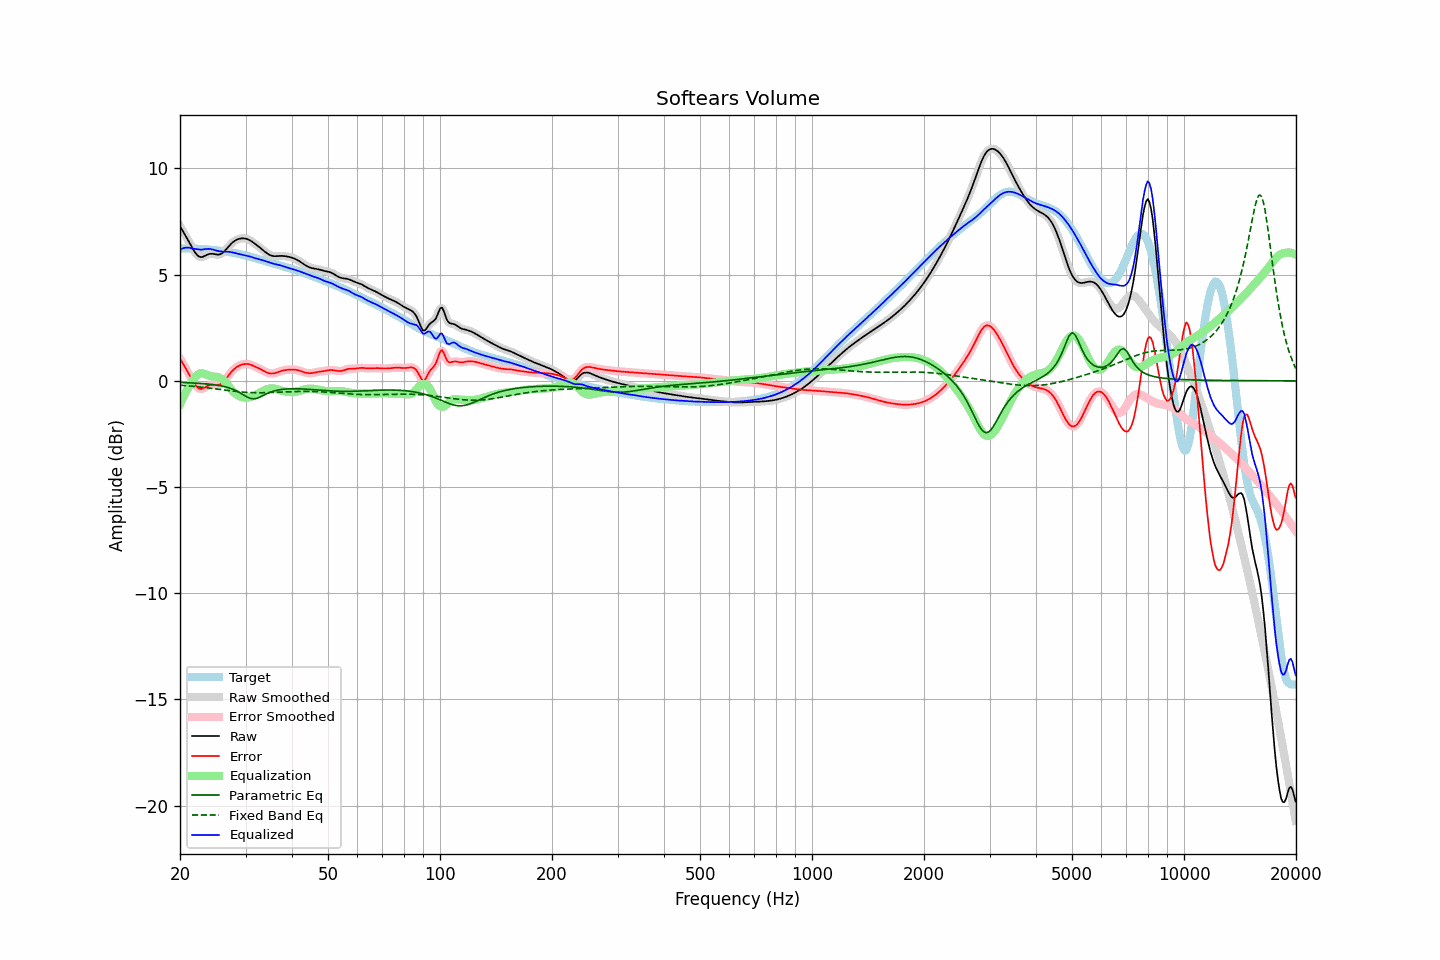

Data behind this chart, as committed beside it:
frequency, raw, error, smoothed, error_smoothed, equalization, parametric_eq, fixed_band_eq, equalized_raw, equalized_smoothed, target
20.00, 7.29, 1.06, 7.29, 1.06, -1.11, -0.08, -0.20, 6.17, 6.17, 6.23
20.20, 7.15, 0.92, 7.16, 0.92, -0.94, -0.08, -0.21, 6.21, 6.21, 6.23
20.40, 7.02, 0.79, 7.02, 0.79, -0.78, -0.08, -0.22, 6.24, 6.24, 6.23
20.61, 6.89, 0.66, 6.89, 0.66, -0.63, -0.08, -0.22, 6.26, 6.26, 6.23
20.81, 6.76, 0.53, 6.76, 0.53, -0.48, -0.09, -0.23, 6.27, 6.27, 6.23
21.02, 6.62, 0.39, 6.62, 0.39, -0.35, -0.09, -0.23, 6.27, 6.27, 6.23
21.23, 6.49, 0.26, 6.48, 0.26, -0.22, -0.09, -0.24, 6.26, 6.26, 6.23
21.44, 6.35, 0.12, 6.35, 0.12, -0.11, -0.10, -0.25, 6.24, 6.24, 6.23
21.66, 6.21, -0.01, 6.21, -0.01, 0.02, -0.10, -0.26, 6.23, 6.23, 6.22
21.87, 6.08, -0.14, 6.09, -0.13, 0.13, -0.11, -0.26, 6.21, 6.22, 6.22
22.09, 5.98, -0.24, 5.98, -0.24, 0.22, -0.11, -0.27, 6.20, 6.20, 6.22
22.31, 5.90, -0.32, 5.90, -0.32, 0.29, -0.11, -0.28, 6.19, 6.19, 6.22
22.54, 5.85, -0.37, 5.85, -0.36, 0.33, -0.12, -0.29, 6.18, 6.18, 6.21
22.76, 5.82, -0.38, 5.83, -0.38, 0.35, -0.12, -0.30, 6.18, 6.18, 6.21
22.99, 5.83, -0.37, 5.84, -0.37, 0.35, -0.13, -0.30, 6.18, 6.19, 6.20
23.22, 5.87, -0.33, 5.86, -0.33, 0.33, -0.14, -0.31, 6.20, 6.20, 6.20
23.45, 5.90, -0.29, 5.90, -0.29, 0.30, -0.14, -0.32, 6.21, 6.21, 6.19
23.69, 5.94, -0.25, 5.94, -0.25, 0.27, -0.15, -0.33, 6.21, 6.21, 6.19
23.92, 5.97, -0.21, 5.97, -0.21, 0.24, -0.16, -0.34, 6.21, 6.21, 6.18
24.16, 5.98, -0.19, 5.98, -0.19, 0.22, -0.16, -0.35, 6.20, 6.20, 6.17
24.40, 5.98, -0.18, 5.98, -0.18, 0.21, -0.17, -0.36, 6.19, 6.19, 6.17
24.65, 5.97, -0.19, 5.97, -0.19, 0.20, -0.18, -0.37, 6.17, 6.17, 6.16
24.89, 5.95, -0.20, 5.95, -0.20, 0.19, -0.19, -0.38, 6.15, 6.15, 6.15
25.14, 5.94, -0.20, 5.94, -0.20, 0.19, -0.20, -0.39, 6.13, 6.13, 6.14
25.39, 5.94, -0.19, 5.94, -0.19, 0.17, -0.22, -0.40, 6.11, 6.11, 6.13
25.65, 5.96, -0.16, 5.96, -0.16, 0.14, -0.23, -0.41, 6.10, 6.10, 6.12
25.91, 6.00, -0.11, 6.00, -0.11, 0.09, -0.24, -0.42, 6.09, 6.09, 6.11
26.16, 6.06, -0.05, 6.06, -0.04, 0.03, -0.26, -0.43, 6.08, 6.09, 6.10
26.43, 6.13, 0.04, 6.13, 0.04, -0.05, -0.28, -0.44, 6.08, 6.08, 6.09
26.69, 6.22, 0.14, 6.22, 0.14, -0.14, -0.30, -0.45, 6.08, 6.08, 6.08
26.96, 6.31, 0.24, 6.31, 0.24, -0.23, -0.32, -0.46, 6.08, 6.08, 6.07
27.23, 6.39, 0.33, 6.39, 0.33, -0.32, -0.35, -0.47, 6.07, 6.07, 6.06
27.50, 6.47, 0.42, 6.47, 0.42, -0.41, -0.37, -0.47, 6.06, 6.06, 6.04
27.77, 6.53, 0.50, 6.53, 0.50, -0.49, -0.40, -0.48, 6.04, 6.04, 6.03
28.05, 6.59, 0.58, 6.59, 0.57, -0.57, -0.43, -0.49, 6.02, 6.02, 6.02
28.33, 6.63, 0.63, 6.63, 0.63, -0.63, -0.47, -0.50, 6.00, 6.00, 6.00
28.62, 6.67, 0.68, 6.67, 0.68, -0.68, -0.51, -0.51, 5.99, 5.99, 5.99
28.90, 6.69, 0.72, 6.69, 0.72, -0.72, -0.55, -0.52, 5.97, 5.97, 5.97
29.19, 6.70, 0.75, 6.70, 0.75, -0.75, -0.59, -0.52, 5.95, 5.95, 5.95
29.48, 6.71, 0.78, 6.71, 0.78, -0.78, -0.64, -0.53, 5.94, 5.93, 5.93
29.78, 6.71, 0.79, 6.71, 0.79, -0.79, -0.69, -0.54, 5.92, 5.92, 5.92
30.08, 6.69, 0.80, 6.69, 0.80, -0.79, -0.73, -0.54, 5.90, 5.90, 5.90
30.38, 6.67, 0.79, 6.67, 0.79, -0.79, -0.77, -0.55, 5.88, 5.88, 5.88
30.68, 6.64, 0.78, 6.64, 0.78, -0.77, -0.80, -0.55, 5.86, 5.86, 5.86
30.99, 6.59, 0.76, 6.59, 0.76, -0.76, -0.83, -0.55, 5.84, 5.84, 5.84
31.30, 6.54, 0.73, 6.54, 0.73, -0.73, -0.84, -0.56, 5.82, 5.82, 5.82
31.61, 6.49, 0.70, 6.49, 0.70, -0.70, -0.85, -0.56, 5.79, 5.79, 5.80
31.93, 6.43, 0.66, 6.43, 0.66, -0.66, -0.84, -0.56, 5.77, 5.77, 5.77
32.24, 6.38, 0.62, 6.38, 0.62, -0.63, -0.82, -0.56, 5.75, 5.75, 5.75
32.57, 6.32, 0.59, 6.32, 0.59, -0.59, -0.79, -0.56, 5.73, 5.73, 5.73
32.89, 6.25, 0.55, 6.25, 0.55, -0.54, -0.76, -0.56, 5.71, 5.71, 5.71
33.22, 6.19, 0.51, 6.19, 0.51, -0.50, -0.72, -0.56, 5.69, 5.69, 5.68
33.55, 6.13, 0.47, 6.13, 0.47, -0.46, -0.68, -0.56, 5.66, 5.66, 5.66
33.89, 6.07, 0.43, 6.07, 0.43, -0.43, -0.64, -0.56, 5.64, 5.64, 5.64
34.23, 6.01, 0.40, 6.01, 0.39, -0.40, -0.61, -0.56, 5.61, 5.61, 5.62
34.57, 5.96, 0.37, 5.96, 0.37, -0.37, -0.57, -0.55, 5.59, 5.59, 5.60
34.92, 5.92, 0.35, 5.92, 0.35, -0.36, -0.54, -0.55, 5.56, 5.56, 5.57
35.27, 5.89, 0.34, 5.89, 0.34, -0.35, -0.51, -0.55, 5.54, 5.54, 5.55
35.62, 5.88, 0.35, 5.88, 0.35, -0.36, -0.49, -0.54, 5.52, 5.52, 5.53
35.97, 5.87, 0.36, 5.87, 0.36, -0.37, -0.47, -0.54, 5.50, 5.50, 5.51
... 635 more rows
